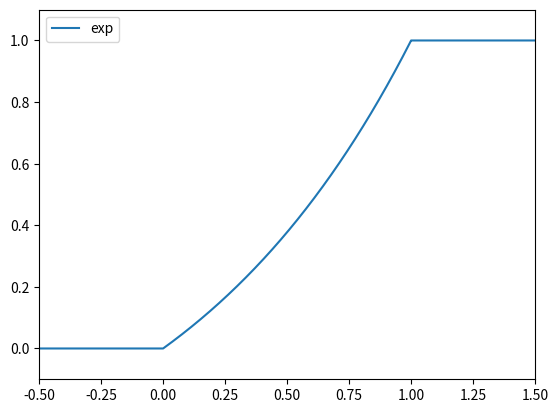
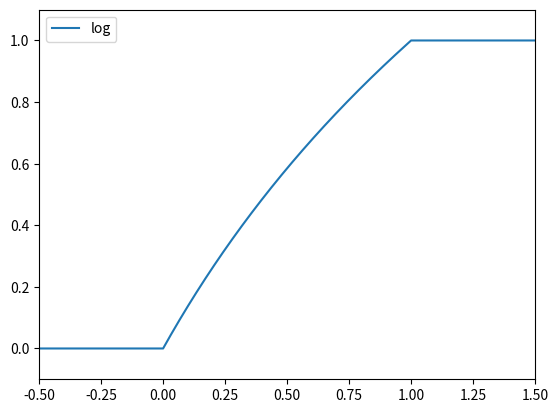

Generate these figures, in order, with matplotlib:
__author__ = 'J'

import math
import matplotlib.pyplot as plt

def plot_squashing_functions():

    functions = []

    x = [i*0.002 for i in range(-250, 750)]

    exponential = [0 for i in x[:251]]
    [exponential.append((math.exp(i) - 1.0)/(math.exp(1) - 1.0)) for i in x[251:751]]
    [exponential.append(1) for i in x[751:]]

    log = [0 for i in x[:251]]
    [log.append((math.log(i + 1.0))/(math.log(2))) for i in x[251:751]]
    [log.append(1) for i in x[751:]]

    plt.figure()
    plt.ylim([-0.1, 1.1])
    plt.xlim([-0.5, 1.5])
    plt.plot(x, exponential, label='exp')
    plt.legend(loc=0)
    plt.savefig('exp.svg')
    plt.close()

    plt.figure()
    plt.ylim([-0.1, 1.1])
    plt.xlim([-0.5, 1.5])
    plt.plot(x, log, label='log')
    plt.legend(loc=0)
    plt.savefig('log.svg')
    plt.close()

if __name__ == "__main__":
    plot_squashing_functions()
